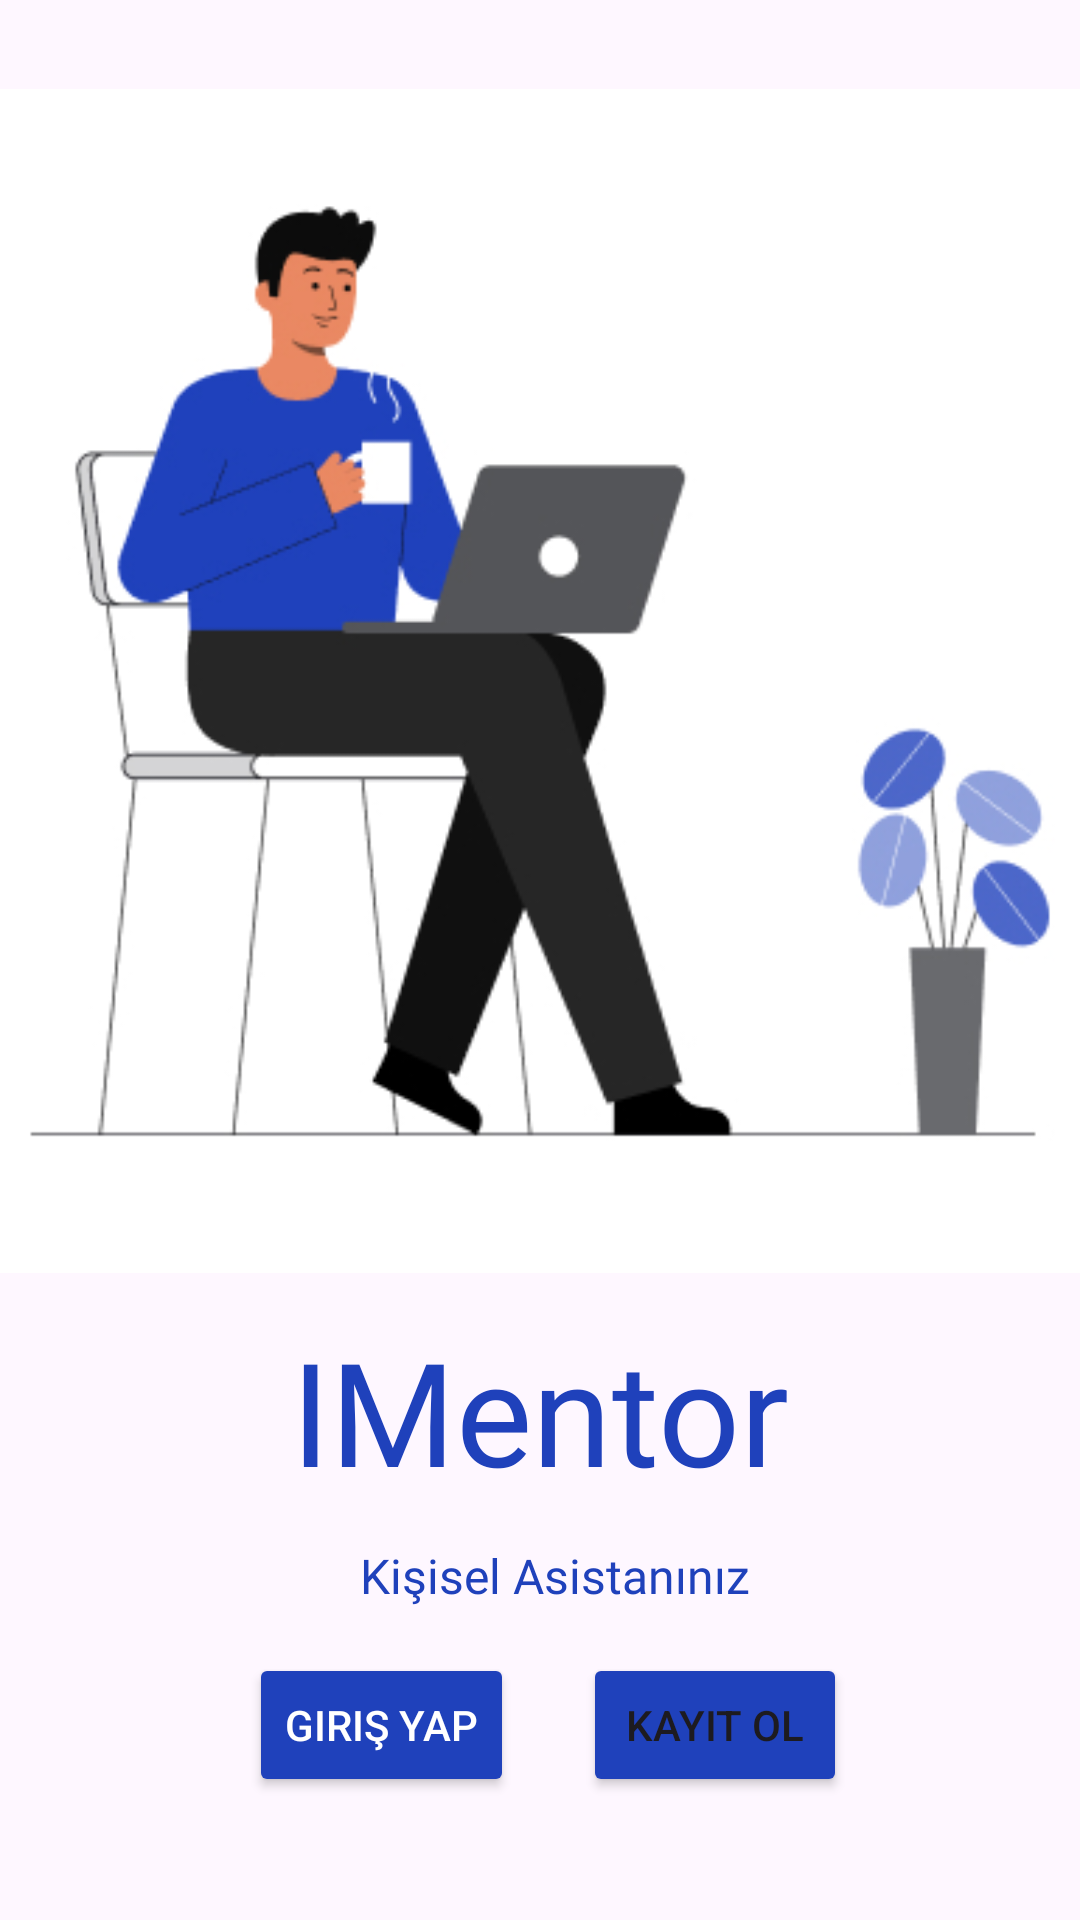

Produce the Android XML layout that renders to this screen, including the resource entries it uses.
<!-- AndroidManifest.xml: application theme Theme.IMentor -->
<!-- res/layout/fragment_landing.xml -->
<?xml version="1.0" encoding="utf-8"?>
<androidx.constraintlayout.widget.ConstraintLayout xmlns:android="http://schemas.android.com/apk/res/android"
    xmlns:app="http://schemas.android.com/apk/res-auto"
    xmlns:tools="http://schemas.android.com/tools"
    android:layout_width="match_parent"
    android:layout_height="match_parent"
    tools:context=".auth.LandingFragment">


    <TextView
        android:id="@+id/textView2"
        android:layout_width="wrap_content"
        android:layout_height="wrap_content"
        android:layout_marginBottom="12dp"
        android:fontFamily="@font/poppins"
        android:text="IMentor"
        android:textColor="@color/primary"
        android:textSize="48sp"
        app:layout_constraintBottom_toTopOf="@+id/textView3"
        app:layout_constraintEnd_toEndOf="parent"
        app:layout_constraintStart_toStartOf="parent"
        app:layout_constraintTop_toBottomOf="@+id/imageView" />

    <TextView
        android:id="@+id/textView3"
        android:layout_width="wrap_content"
        android:layout_height="wrap_content"
        android:layout_marginStart="23dp"
        android:layout_marginBottom="11dp"
        android:fontFamily="@font/poppins"
        android:text="Kişisel Asistanınız"
        android:textColor="@color/primary"
        android:textSize="16sp"
        app:layout_constraintBottom_toTopOf="@+id/textView6"
        app:layout_constraintStart_toStartOf="@+id/textView2"
        app:layout_constraintTop_toBottomOf="@+id/textView2" />

    <Button
        android:id="@+id/login"
        android:layout_width="wrap_content"
        android:layout_height="wrap_content"
        android:layout_marginStart="5dp"
        android:layout_marginEnd="23dp"
        app:backgroundTint="@color/primary"
        android:shadowColor="@color/primary"
        android:text="Giriş Yap"
        android:textColor="@color/white"
        android:textColorHighlight="@color/primary"
        android:textColorHint="@color/primary"
        android:textColorLink="@color/primary"
        app:layout_constraintBaseline_toBaselineOf="@+id/register"
        app:layout_constraintEnd_toStartOf="@+id/register"
        app:layout_constraintHorizontal_chainStyle="packed"
        app:layout_constraintStart_toStartOf="parent"
        app:strokeColor="@color/primary" />

    <Button
        android:id="@+id/register"
        android:layout_width="wrap_content"
        app:backgroundTint="@color/primary"
        android:layout_height="wrap_content"
        android:layout_marginBottom="41dp"
        android:text="Kayıt Ol"
        app:layout_constraintBottom_toBottomOf="parent"
        app:layout_constraintEnd_toEndOf="parent"
        app:layout_constraintStart_toEndOf="@+id/login"
        app:layout_constraintTop_toBottomOf="@+id/textView6" />

    <ImageView
        android:id="@+id/imageView"
        android:layout_width="wrap_content"
        android:layout_height="wrap_content"
        android:layout_marginTop="16dp"
        android:src="@drawable/l2"
        app:layout_constraintBottom_toTopOf="@+id/textView2"
        app:layout_constraintStart_toStartOf="parent"
        app:layout_constraintTop_toTopOf="parent" />

    <TextView
        android:id="@+id/textView6"
        android:layout_width="0dp"
        android:layout_height="0dp"
        android:layout_marginStart="40dp"
        android:layout_marginEnd="40dp"
        android:layout_marginBottom="52dp"
        android:fontFamily="@font/poppins"
        android:gravity="center"
        android:text="IMentor kişisel asistanınız, hedeflerinizi belirlemeniz ve onlara planlı bir şekilde erişmeiz için tasarlandı."
        app:layout_constraintBottom_toTopOf="@+id/register"
        app:layout_constraintEnd_toEndOf="parent"
        app:layout_constraintStart_toStartOf="parent"
        app:layout_constraintTop_toBottomOf="@+id/textView3" />
</androidx.constraintlayout.widget.ConstraintLayout>
<!-- resources referenced by this layout -->
<resources>
  <color name="primary">#1F41BB</color>
  <color name="white">#FFFFFFFF</color>
  <!-- drawable l2: jpg bitmap (drawable, 48780 bytes) -->
  <style name="Theme.IMentor" parent="Base.Theme.IMentor" />
  <style name="Base.Theme.IMentor" parent="Theme.Material3.DayNight.NoActionBar">
          
          
      </style>
</resources>
